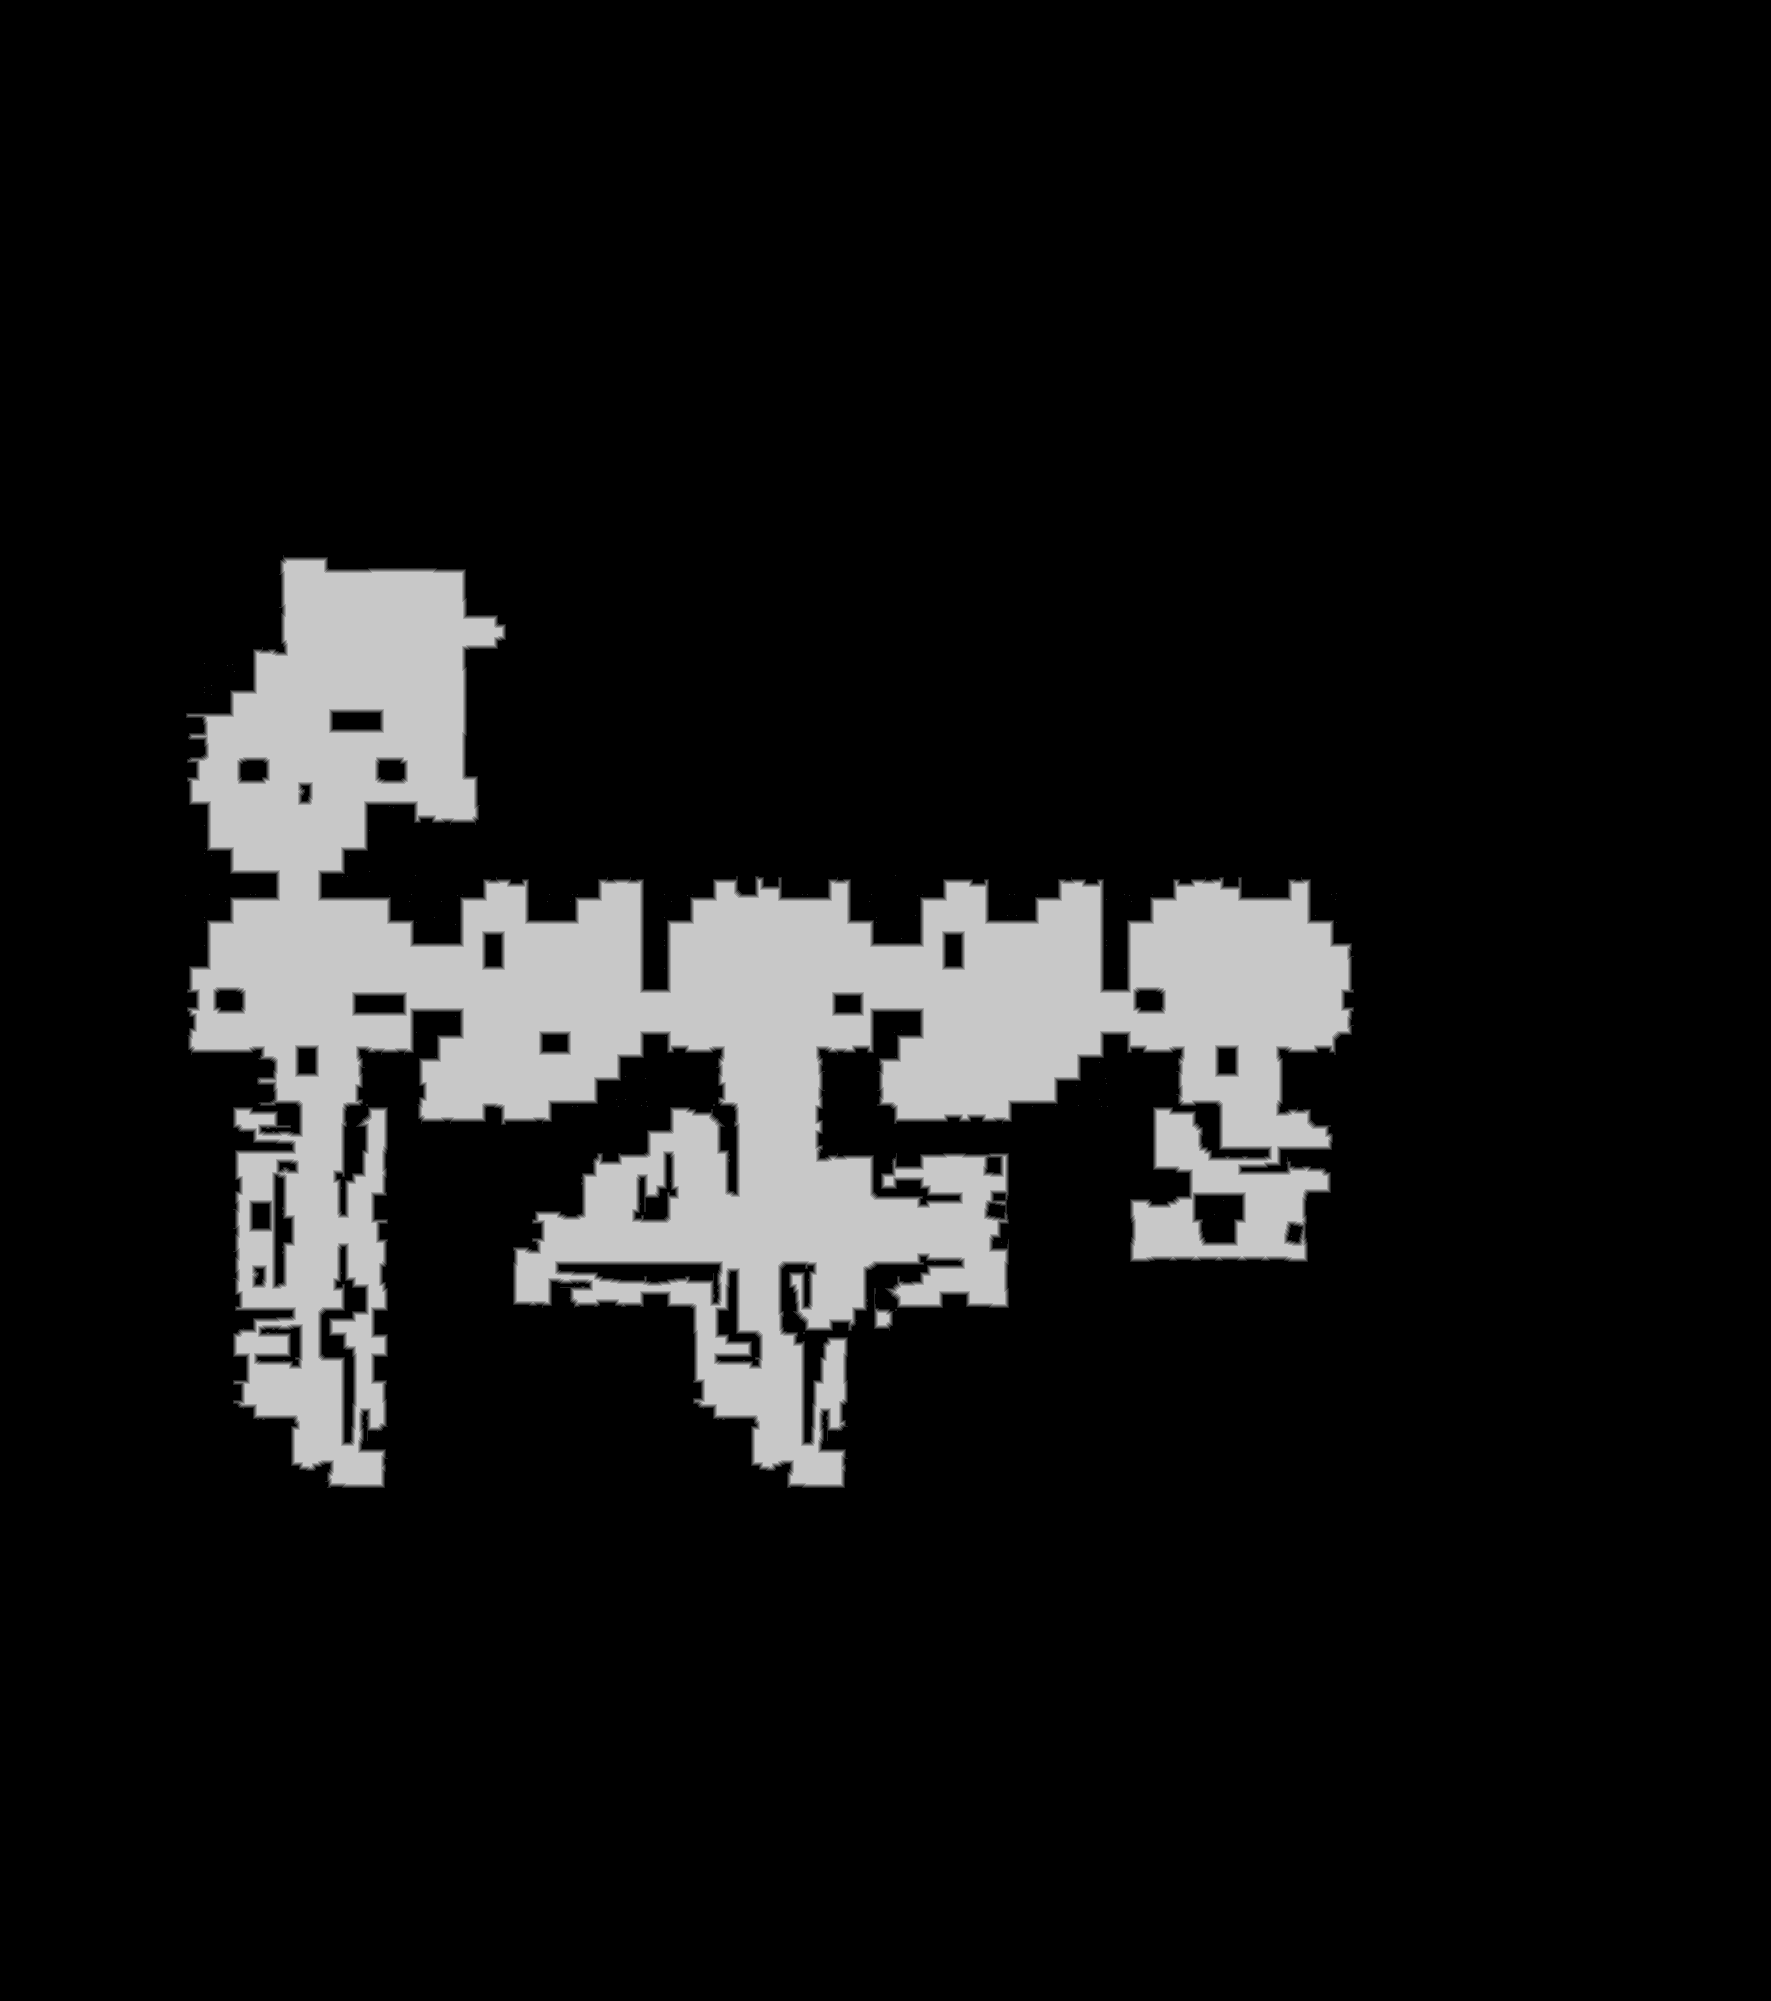

The data file committed next to this chart (first rows):
base	0x4214a000000
origin	0x950010
stride	886
width	1771
height	2001
nibble	0	3120395
nibble	1	17213
nibble	2	16875
nibble	3	16671
nibble	4	16547
nibble	5	356070
